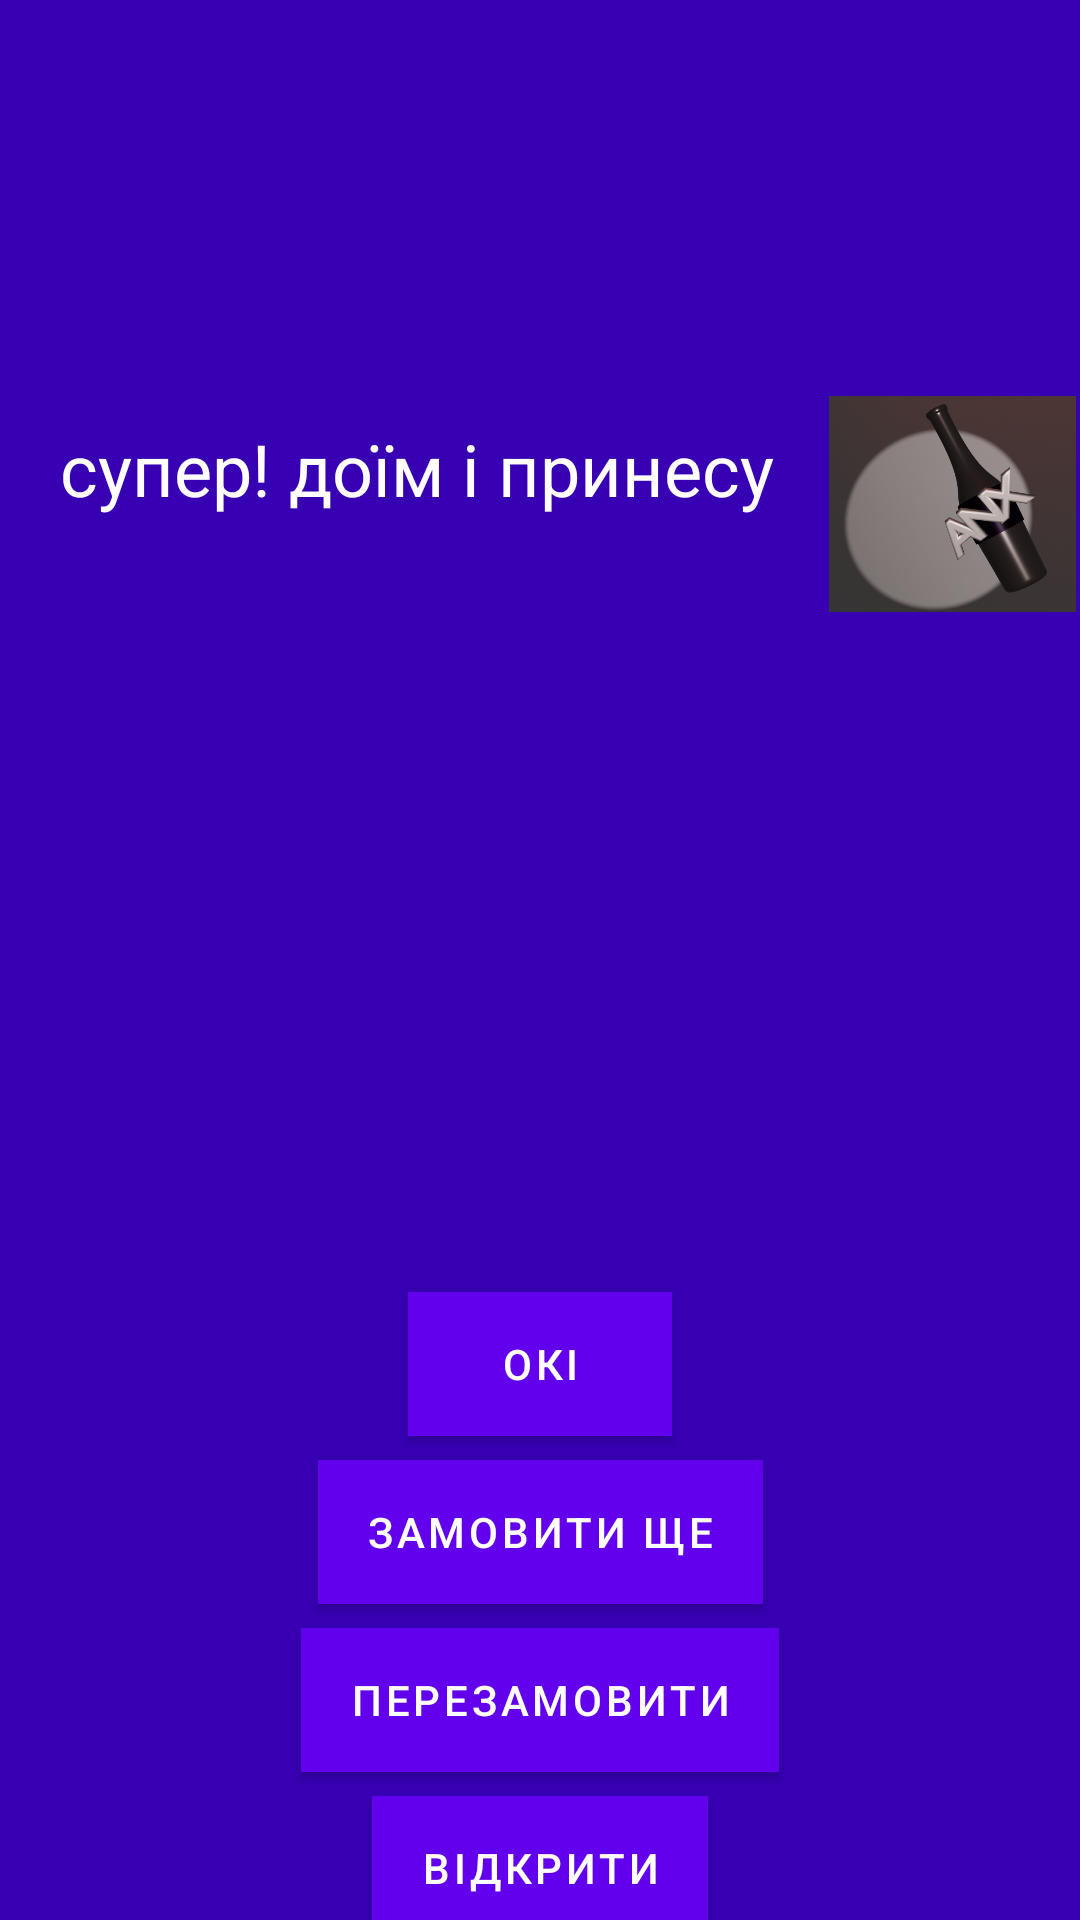

Here is an Android app screen rendered from its layout file. Give the layout XML and the strings, colors and styles it references.
<!-- AndroidManifest.xml: fallback theme Theme.MaterialComponents.DayNight.NoActionBar -->
<!-- res/layout/order_fragment.xml -->
<?xml version="1.0" encoding="utf-8"?>

<androidx.constraintlayout.widget.ConstraintLayout
    xmlns:android="http://schemas.android.com/apk/res/android"
    xmlns:app="http://schemas.android.com/apk/res-auto"
    xmlns:tools="http://schemas.android.com/tools"
    android:layout_width="match_parent"
    android:layout_height="match_parent"
    android:background="?attr/colorPrimaryVariant">

    <androidx.constraintlayout.widget.ConstraintLayout
        android:layout_width="match_parent"
        android:layout_height="wrap_content"
        android:layout_marginTop="132dp"
        app:layout_constraintEnd_toEndOf="parent"
        app:layout_constraintHorizontal_bias="0.0"
        app:layout_constraintStart_toStartOf="parent"
        app:layout_constraintTop_toTopOf="parent">

        <ImageView
            android:id="@+id/logo"
            android:layout_width="85dp"
            android:layout_height="72dp"
            android:src="@drawable/logo"
            app:layout_constraintEnd_toEndOf="parent"
            app:layout_constraintTop_toTopOf="parent" />

        <TextView
            android:id="@+id/slogan"
            android:layout_width="278dp"
            android:layout_height="67dp"
            android:layout_marginStart="20dp"
            android:layout_marginTop="8dp"
            android:text="супер! доїм і принесу"
            android:textColor="?attr/colorOnPrimary"
            android:textSize="24sp"
            app:layout_constraintEnd_toStartOf="@+id/logo"
            app:layout_constraintHorizontal_bias="0.0"
            app:layout_constraintStart_toStartOf="parent"
            app:layout_constraintTop_toTopOf="@id/logo" />
    </androidx.constraintlayout.widget.ConstraintLayout>

    <TextView
        android:id="@+id/result"
        android:layout_width="275dp"
        android:layout_height="189dp"
        android:gravity="center"
        android:paddingTop="20dp"
        android:textSize="19sp"
        android:textColor="?attr/colorOnPrimary"
        app:layout_constraintTop_toTopOf="parent"
        app:layout_constraintBottom_toBottomOf="parent"
        app:layout_constraintStart_toStartOf="parent"
        app:layout_constraintEnd_toEndOf="parent"/>

    <Button
        android:id="@+id/btn_ok"
        android:layout_width="wrap_content"
        android:layout_height="wrap_content"
        android:text="Окi"
        app:layout_constraintTop_toBottomOf="@id/result"
        app:layout_constraintStart_toStartOf="parent"
        app:layout_constraintEnd_toEndOf="parent"
        android:layout_marginTop="16dp"
        android:background="?attr/colorOnPrimary"/>

    <Button
        android:id="@+id/btn_order_more"
        android:layout_width="wrap_content"
        android:layout_height="wrap_content"
        android:text="Замовити ще"
        app:layout_constraintTop_toBottomOf="@id/btn_ok"
        app:layout_constraintStart_toStartOf="parent"
        app:layout_constraintEnd_toEndOf="parent"
        android:layout_marginTop="8dp"
        android:background="?attr/colorOnPrimary"/>

    <Button
        android:id="@+id/btn_reorder"
        android:layout_width="wrap_content"
        android:layout_height="wrap_content"
        android:text="Перезамовити"
        app:layout_constraintTop_toBottomOf="@id/btn_order_more"
        app:layout_constraintStart_toStartOf="parent"
        app:layout_constraintEnd_toEndOf="parent"
        android:layout_marginTop="8dp"
        android:background="?attr/colorOnPrimary"/>
    <Button
        android:id="@+id/btn_open"
        android:layout_width="wrap_content"
        android:layout_height="wrap_content"
        android:text="Відкрити"
        android:layout_marginTop="8dp"
        android:background="?attr/colorOnPrimary"
        app:layout_constraintTop_toBottomOf="@id/btn_reorder"
        app:layout_constraintStart_toStartOf="parent"
        app:layout_constraintEnd_toEndOf="parent" />


</androidx.constraintlayout.widget.ConstraintLayout>
<!-- resources referenced by this layout -->
<resources>
  <!-- drawable logo: png bitmap (drawable, 293063 bytes) -->
</resources>
